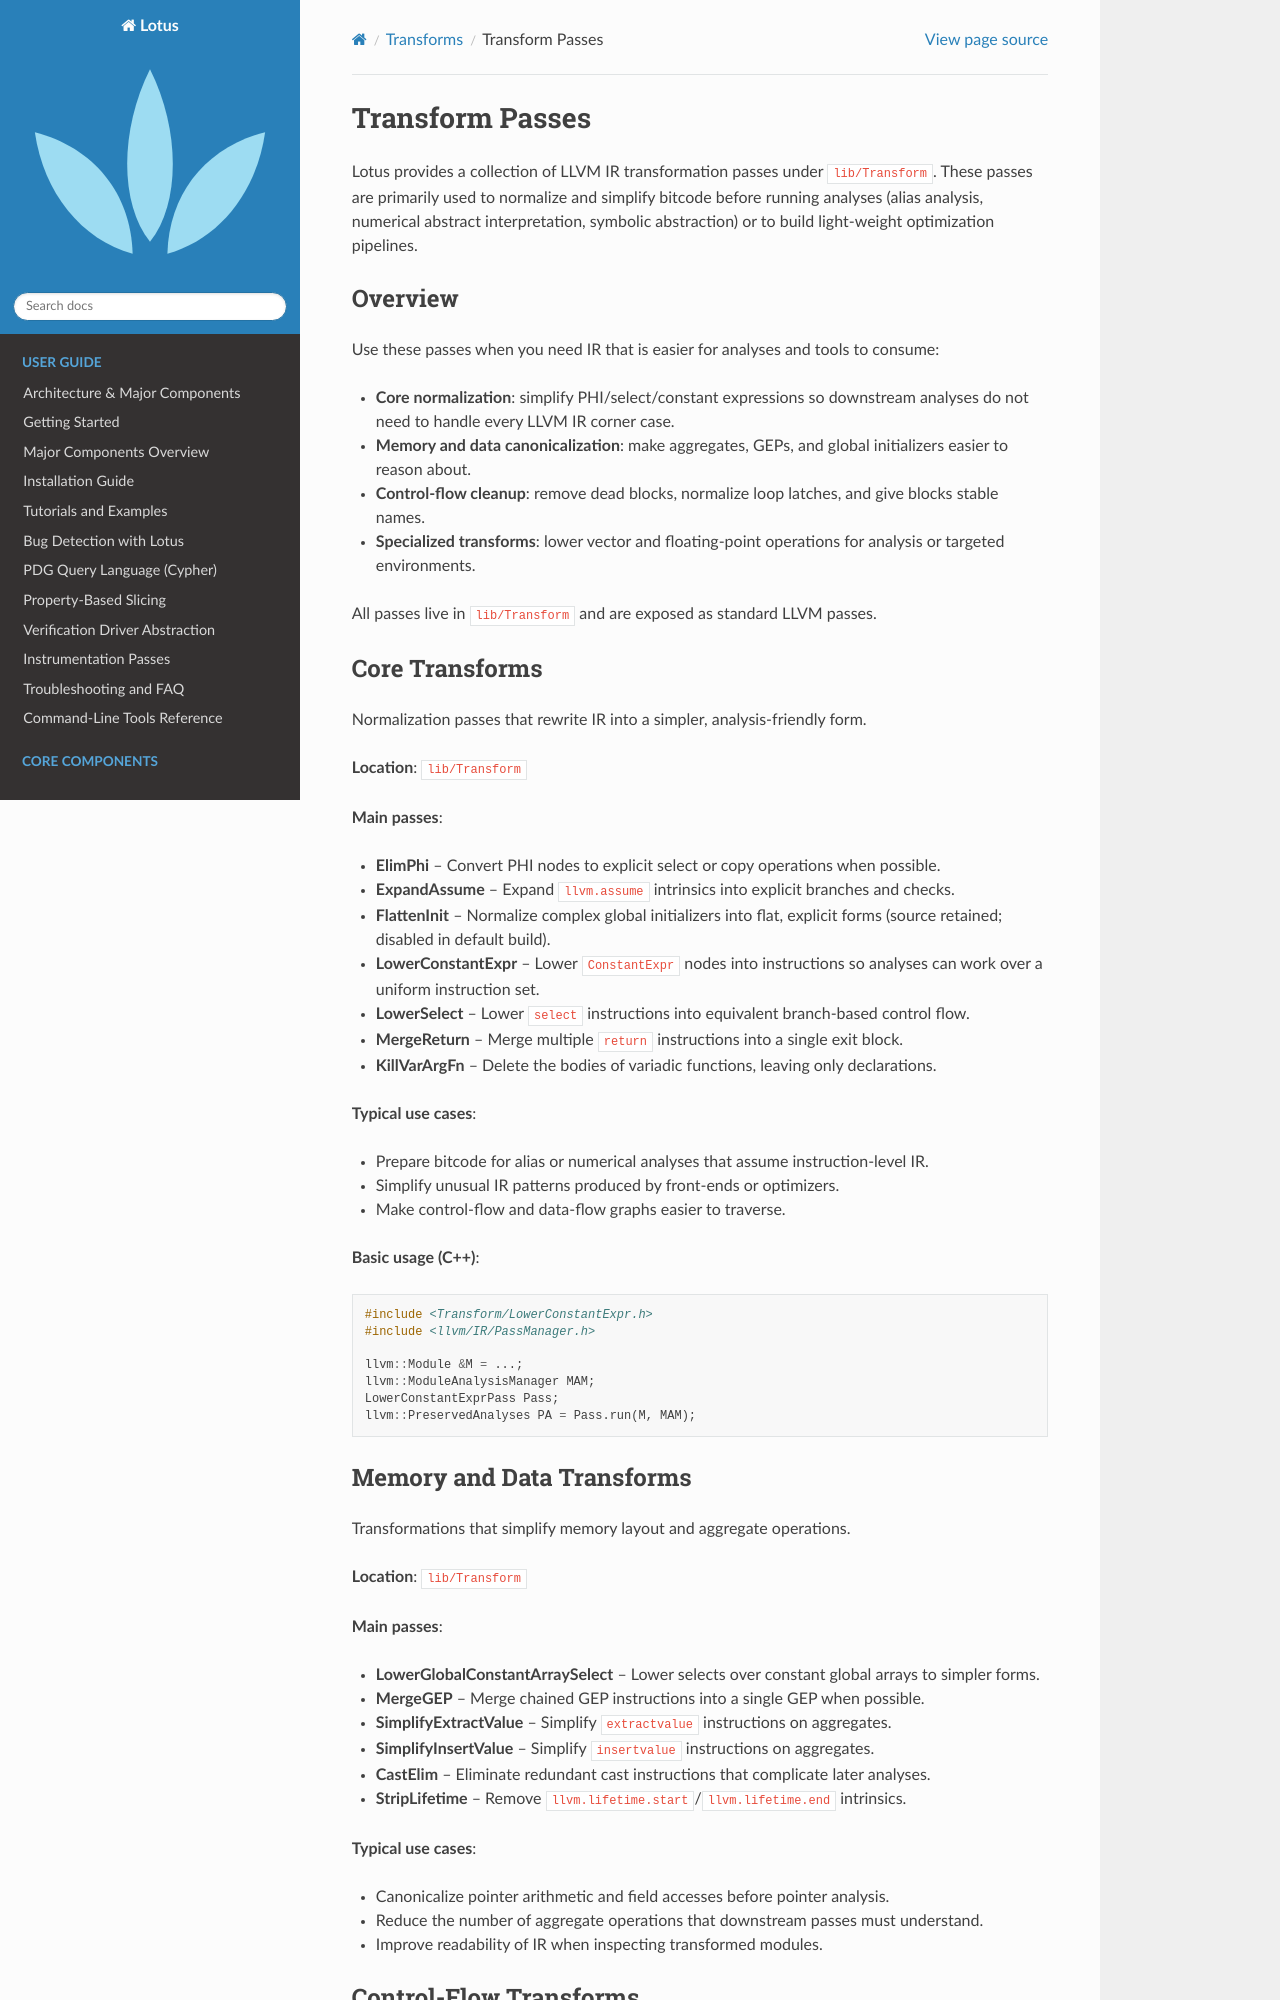

repository: ZJU-PL/lotus · page: transform/transforms.html · generator: sphinx

Transform Passes
================

Lotus provides a collection of LLVM IR transformation passes under ``lib/Transform``.
These passes are primarily used to normalize and simplify bitcode before running
analyses (alias analysis, numerical abstract interpretation, symbolic abstraction)
or to build light-weight optimization pipelines.

Overview
--------

Use these passes when you need IR that is easier for analyses and tools to consume:

- **Core normalization**: simplify PHI/select/constant expressions so downstream
  analyses do not need to handle every LLVM IR corner case.
- **Memory and data canonicalization**: make aggregates, GEPs, and global
  initializers easier to reason about.
- **Control-flow cleanup**: remove dead blocks, normalize loop latches, and give
  blocks stable names.
- **Specialized transforms**: lower vector and floating-point operations
  for analysis or targeted environments.

All passes live in ``lib/Transform`` and are exposed as standard LLVM passes.

Core Transforms
---------------

Normalization passes that rewrite IR into a simpler, analysis-friendly form.

**Location**: ``lib/Transform``

**Main passes**:

- **ElimPhi** – Convert PHI nodes to explicit select or copy operations when possible.
- **ExpandAssume** – Expand ``llvm.assume`` intrinsics into explicit branches and checks.
- **FlattenInit** – Normalize complex global initializers into flat, explicit forms (source retained; disabled in default build).
- **LowerConstantExpr** – Lower ``ConstantExpr`` nodes into instructions so analyses
  can work over a uniform instruction set.
- **LowerSelect** – Lower ``select`` instructions into equivalent branch-based control flow.
- **MergeReturn** – Merge multiple ``return`` instructions into a single exit block.
- **KillVarArgFn** – Delete the bodies of variadic functions, leaving only declarations.

**Typical use cases**:

- Prepare bitcode for alias or numerical analyses that assume instruction-level IR.
- Simplify unusual IR patterns produced by front-ends or optimizers.
- Make control-flow and data-flow graphs easier to traverse.

**Basic usage (C\+\+)**:

.. code-block:: cpp

   #include <Transform/LowerConstantExpr.h>
   #include <llvm/IR/PassManager.h>

   llvm::Module &M = ...;
   llvm::ModuleAnalysisManager MAM;
   LowerConstantExprPass Pass;
   llvm::PreservedAnalyses PA = Pass.run(M, MAM);
